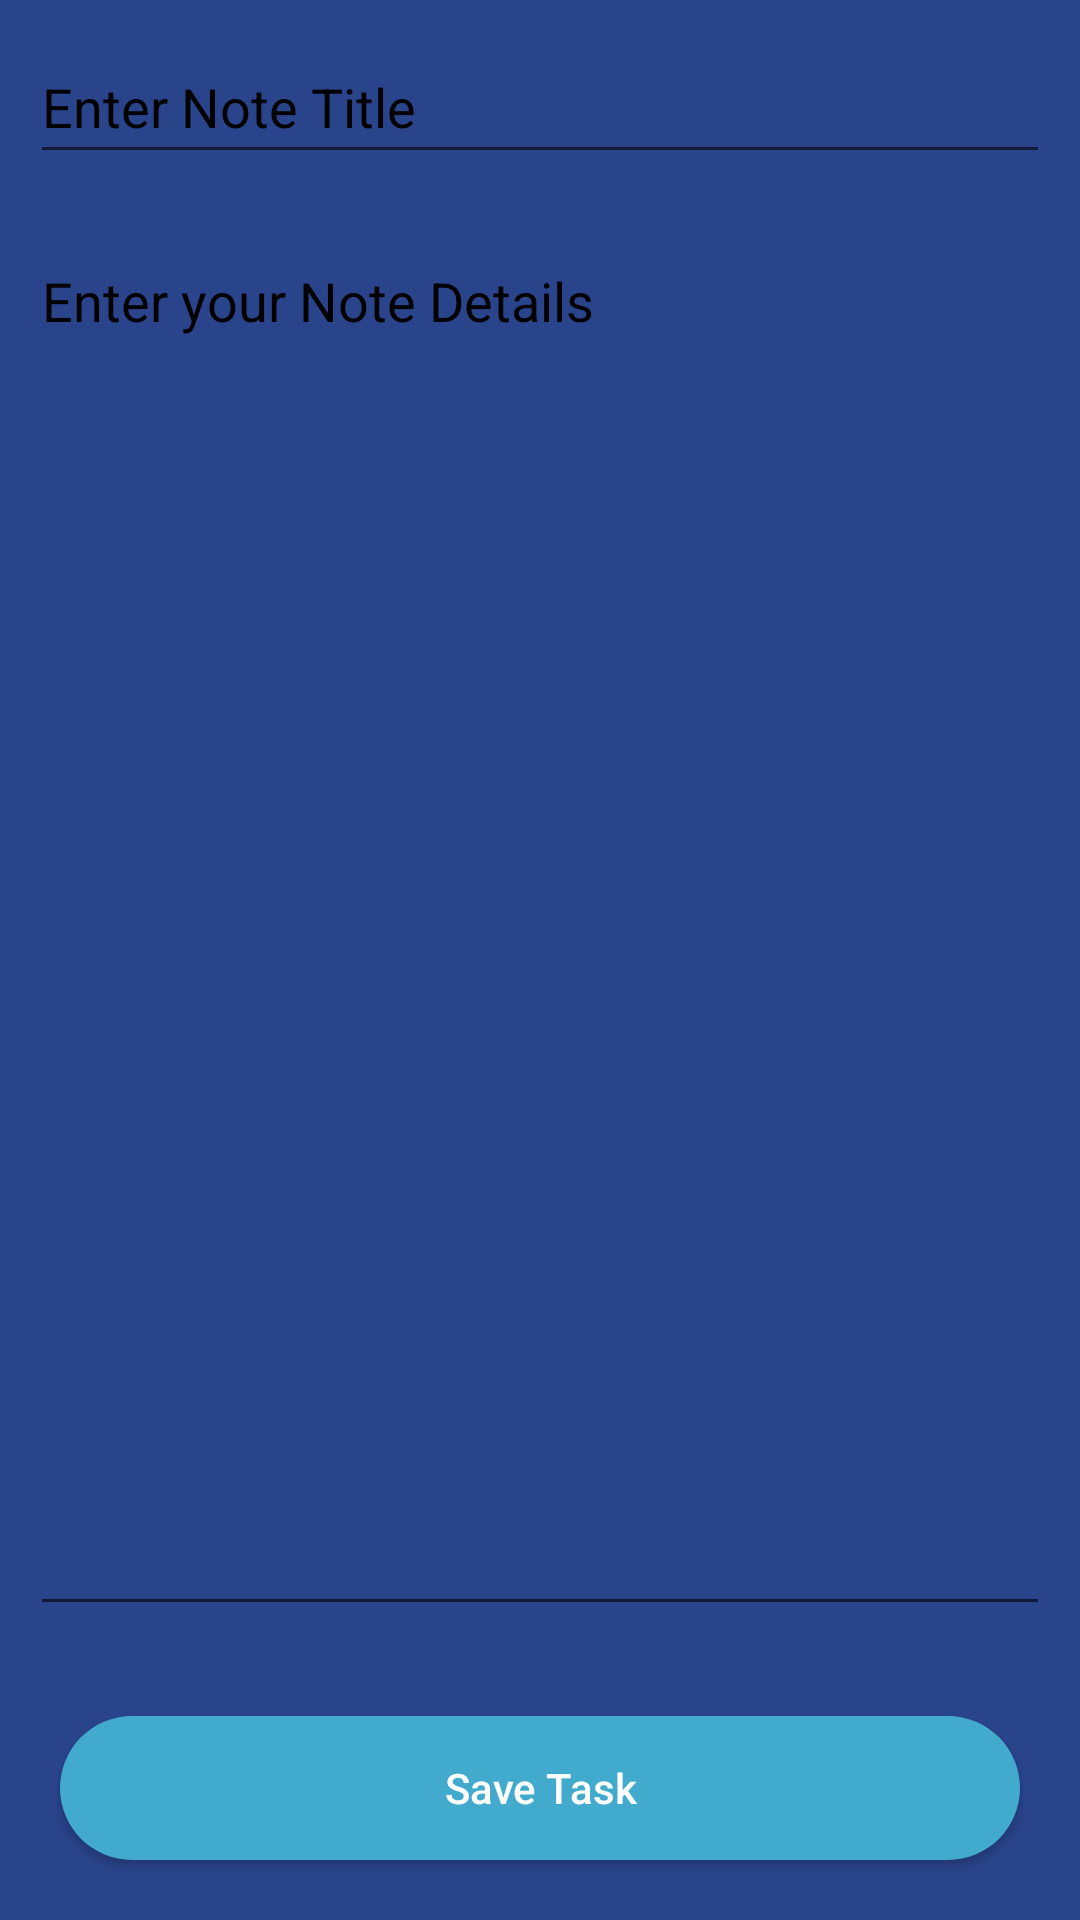

Android layout source for this screen:
<!-- AndroidManifest.xml: activity theme Theme.Notes3 -->
<!-- res/layout/activity_add_notes.xml -->
<?xml version="1.0" encoding="utf-8"?>
<RelativeLayout xmlns:android="http://schemas.android.com/apk/res/android"
    xmlns:app="http://schemas.android.com/apk/res-auto"
    xmlns:tools="http://schemas.android.com/tools"
    android:layout_width="match_parent"
    android:layout_height="match_parent"
    android:background="@color/blues"
    tools:context=".AddNotesActivity"
    >


    <EditText
        android:id="@+id/idEdtNoteName"
        android:layout_width="match_parent"
        android:layout_height="wrap_content"
        android:layout_marginStart="10dp"
        android:layout_marginTop="10dp"
        android:layout_marginEnd="10dp"
        android:layout_marginBottom="10dp"
        android:hint="Enter Note Title"
        android:minHeight="48dp"
        android:textColor="@color/white"
        android:textColorHint="@color/black" />

    
    <EditText
        android:id="@+id/idEdtNoteDesc"
        android:layout_width="match_parent"
        android:layout_height="match_parent"
        android:layout_above="@id/idBtn"
        android:layout_below="@id/idEdtNoteName"
        android:layout_marginStart="10dp"
        android:layout_marginTop="10dp"
        android:layout_marginEnd="10dp"
        android:layout_marginBottom="10dp"
        android:gravity="start|top"
        android:hint="Enter your Note Details"
        android:inputType="textMultiLine"
        android:singleLine="false"
        android:textColor="@color/white"
        android:textColorHint="@color/black" />

    
    <Button
        android:id="@+id/idBtn"
        android:layout_width="match_parent"
        android:layout_height="wrap_content"
        android:layout_alignParentBottom="true"
        android:layout_marginStart="20dp"
        android:layout_marginTop="20dp"
        android:layout_marginEnd="20dp"
        android:layout_marginBottom="20dp"
        android:background="@drawable/custom_buttom"
        android:backgroundTint="@color/whiteblues"
        android:text="@string/SaveNote"
        android:textAllCaps="false"
        android:textColor="@color/white" />

</RelativeLayout>
<!-- resources referenced by this layout -->
<resources>
  <color name="black">#FF000000</color>
  <color name="blues">#2A448C</color>
  <color name="white">#FFFFFFFF</color>
  <color name="whiteblues">#42AACD</color>
  <!-- drawable custom_buttom (drawable) -->
  <?xml version="1.0" encoding="utf-8"?>
  <shape android:shape="rectangle" xmlns:android="http://schemas.android.com/apk/res/android">
  <solid android:color="@color/whiteblues"/>
      <corners android:radius="28dp"/>
  </shape>
  <string name="SaveNote">Save Task</string>
  <style name="Theme.Notes3" parent="Theme.MaterialComponents.DayNight.DarkActionBar">
          
          <item name="colorPrimary">@color/whiteblues</item>
          <item name="colorPrimaryVariant">@color/blues</item>
          <item name="colorOnPrimary">@color/white</item>
          
          <item name="colorSecondary">@color/backBlues</item>
          <item name="colorSecondaryVariant">@color/teal_700</item>
          <item name="colorOnSecondary">@color/black</item>
          
          <item name="android:statusBarColor" tools:targetApi="l">?attr/colorPrimaryVariant</item>
          
      </style>
  <color name="backBlues">#82889A</color>
  <color name="teal_700">#FF018786</color>
</resources>
